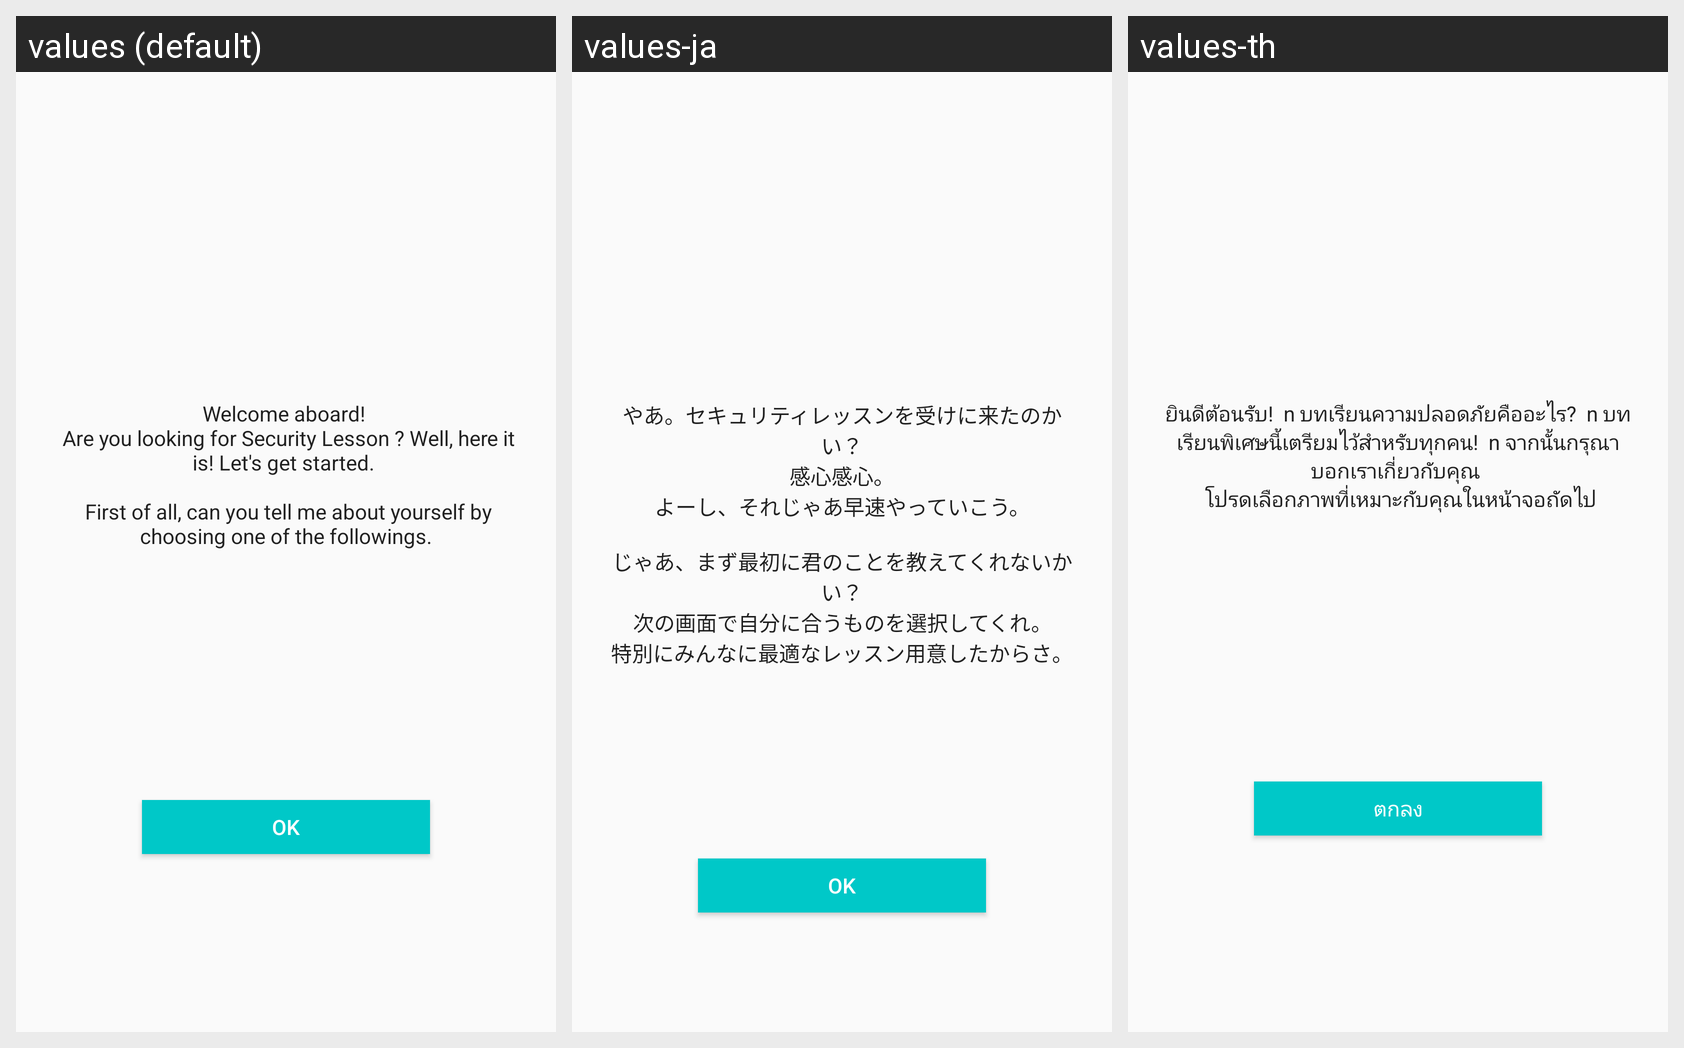

Translations of the strings shown on this Android screen, per locale in the grid:
Android screen res/layout/fragment_tutorial_lesson_start.xml rendered under 3 locales, left to right: values (default), values-ja, values-th. Device: Nexus 5 (rendered at 1080×1920; each locale shown at half size, 540×960, under a caption strip naming it); theme AppTheme.
Strings drawn on this screen, with the default value and each locale's value (text and hints the layout hard-codes, and strings that could not be matched under every locale, appear in the picture but are not listed):

tutorial_description_fragment_main
  values: Welcome aboard! 
       Are you looking for Security Lesson ? Well, here it is! Let's get started. 
      
       First of all, can you tell me about yourself by choosing one of the followings.
  values-ja: やあ。セキュリティレッスンを受けに来たのかい？
      感心感心。
      よーし、それじゃあ早速やっていこう。
      
      じゃあ、まず最初に君のことを教えてくれないかい？
      次の画面で自分に合うものを選択してくれ。
      特別にみんなに最適なレッスン用意したからさ。
  values-th: ยินดีต้อนรับ!  n บทเรียนความปลอดภัยคืออะไร?  n บทเรียนพิเศษนี้เตรียมไว้สำหรับทุกคน!  n จากนั้นกรุณาบอกเราเกี่ยวกับคุณ 
       โปรดเลือกภาพที่เหมาะกับคุณในหน้าจอถัดไป

com_ok
  values: OK
  values-ja: OK
  values-th: ตกลง
